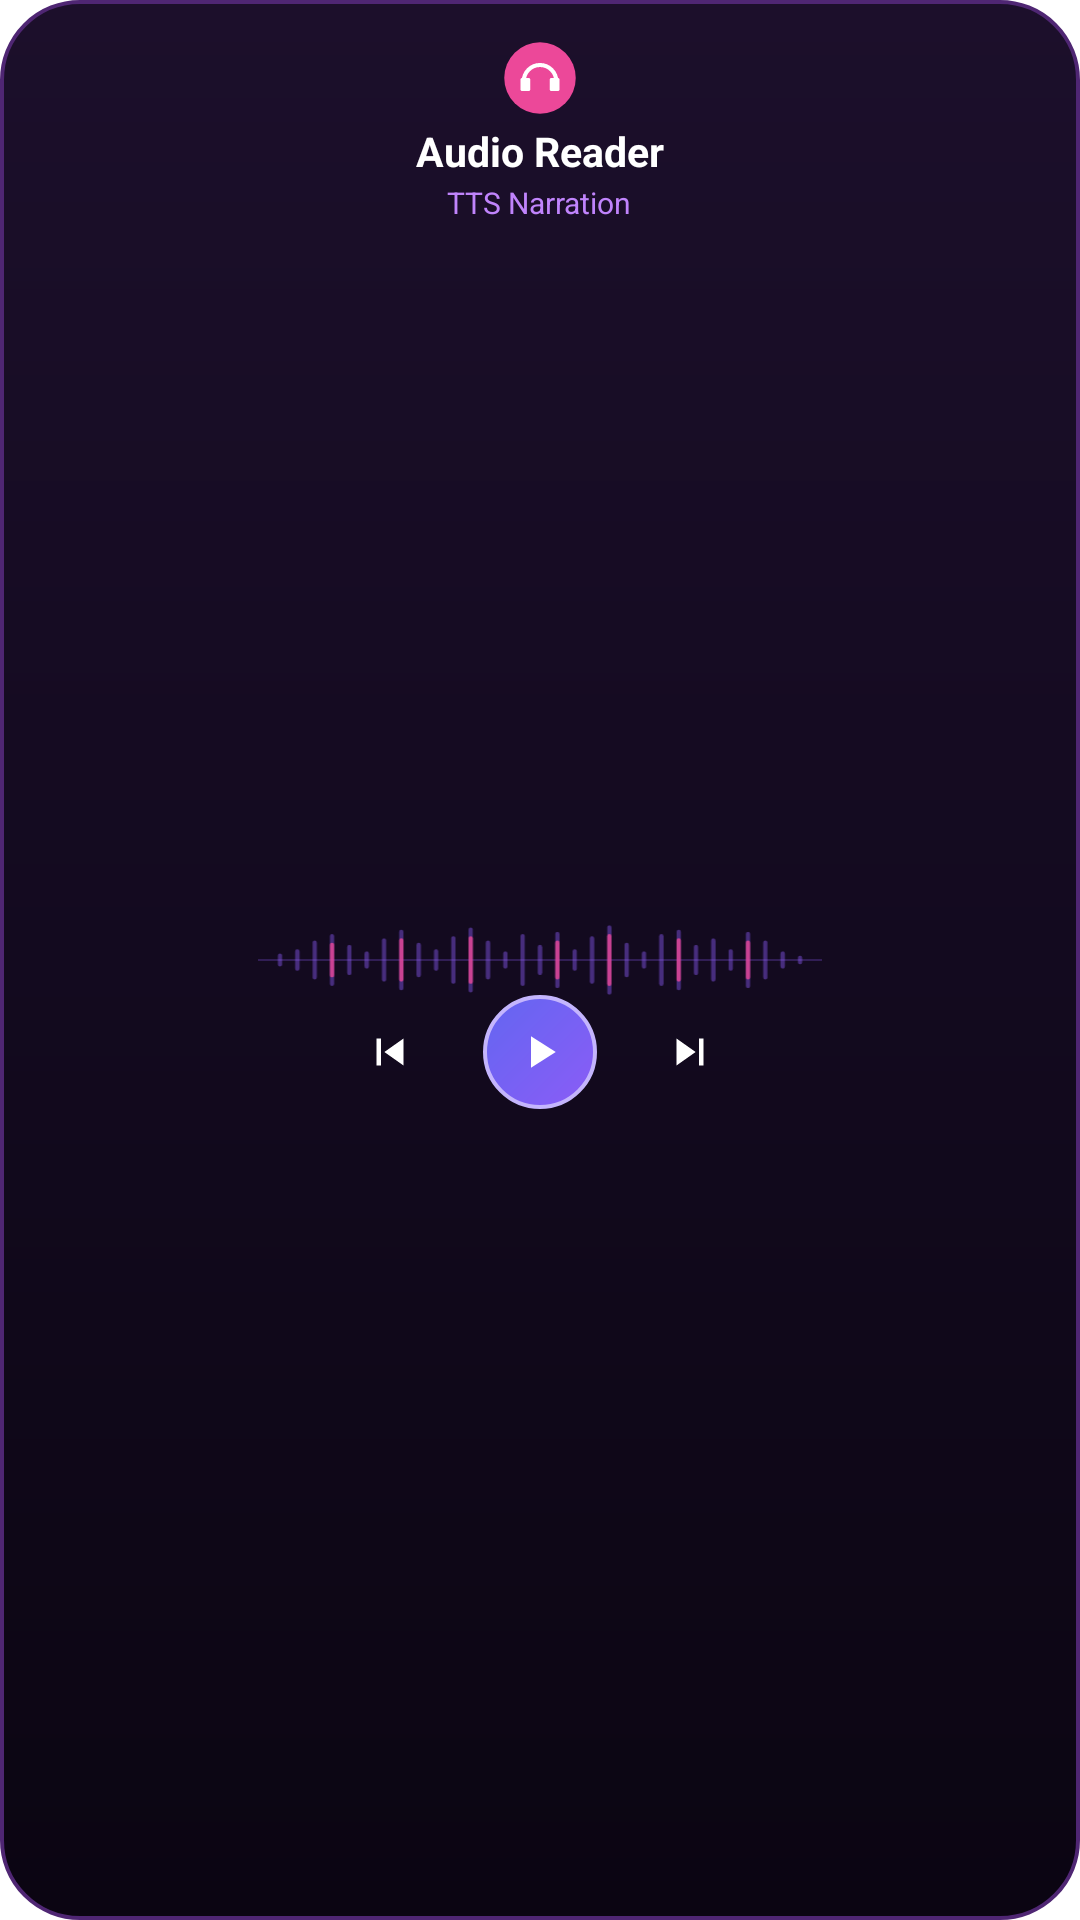

Reconstruct the res/layout file that produces this screen, plus the resources it refers to.
<!-- AndroidManifest.xml: fallback theme Theme.MaterialComponents.DayNight.NoActionBar -->
<!-- res/layout/widget_audio_layout.xml -->
<?xml version="1.0" encoding="utf-8"?>
<RelativeLayout xmlns:android="http://schemas.android.com/apk/res/android"
    android:id="@+id/widget_audio_root"
    android:layout_width="match_parent"
    android:layout_height="match_parent"
    android:background="@drawable/widget_bg_audio"
    android:padding="13dp">

    
    <ImageView
        android:layout_width="match_parent"
        android:layout_height="26dp"
        android:layout_centerVertical="true"
        android:scaleType="fitCenter"
        android:src="@drawable/ic_widget_soundwave"
        android:contentDescription="Soundwave" />

    
    <LinearLayout
        android:layout_width="match_parent"
        android:layout_height="match_parent"
        android:gravity="center_horizontal"
        android:orientation="vertical">

        
        <ImageView
            android:id="@+id/widget_audio_icon"
            android:layout_width="26dp"
            android:layout_height="26dp"
            android:src="@drawable/ic_widget_audio"
            android:contentDescription="Headphones" />

        <TextView
            android:layout_width="wrap_content"
            android:layout_height="wrap_content"
            android:layout_marginTop="2dp"
            android:text="Audio Reader"
            android:textColor="#FFFFFF"
            android:textSize="13.5sp"
            android:textStyle="bold" />

        <TextView
            android:layout_width="wrap_content"
            android:layout_height="wrap_content"
            android:layout_marginTop="1dp"
            android:text="TTS Narration"
            android:textColor="#C084FC"
            android:textSize="10sp" />

        
        <LinearLayout
            android:layout_width="wrap_content"
            android:layout_height="0dp"
            android:layout_weight="1"
            android:gravity="center"
            android:orientation="horizontal">

            <ImageView
                android:id="@+id/widget_action_audio_prev"
                android:layout_width="30dp"
                android:layout_height="30dp"
                android:padding="6dp"
                android:src="@drawable/ic_widget_prev"
                android:contentDescription="Previous" />

            <ImageView
                android:id="@+id/widget_action_audio_play"
                android:layout_width="38dp"
                android:layout_height="38dp"
                android:layout_marginStart="16dp"
                android:layout_marginEnd="16dp"
                android:background="@drawable/widget_btn_play_glow"
                android:padding="10dp"
                android:src="@drawable/ic_widget_play"
                android:contentDescription="Play Narration" />

            <ImageView
                android:id="@+id/widget_action_audio_next"
                android:layout_width="30dp"
                android:layout_height="30dp"
                android:padding="6dp"
                android:src="@drawable/ic_widget_next"
                android:contentDescription="Next" />
        </LinearLayout>
    </LinearLayout>
</RelativeLayout>
<!-- resources referenced by this layout -->
<resources>
  <!-- drawable ic_widget_audio (drawable) -->
  <vector xmlns:android="http://schemas.android.com/apk/res/android"
      android:width="44dp"
      android:height="44dp"
      android:viewportWidth="48"
      android:viewportHeight="48">
      <path
          android:fillColor="#EC4899"
          android:pathData="M24,2A22,22 0,1 0,46,24,22,22 0,0 0,24,2Z" />
      
      <path
          android:fillColor="#00000000"
          android:strokeColor="#FFFFFF"
          android:strokeWidth="2.5"
          android:strokeLineCap="round"
          android:strokeLineJoin="round"
          android:pathData="M14,26 A10,10 0 0 1 34,26" />
      <path
          android:fillColor="#FFFFFF"
          android:pathData="M13,24 L17,24 C17.6,24 18,24.4 18,25 L18,31 C18,31.6 17.6,32 17,32 L13,32 C12.4,32 12,31.6 12,31 L12,25 C12,24.4 12.4,24 13,24 Z" />
      <path
          android:fillColor="#FFFFFF"
          android:pathData="M31,24 L35,24 C35.6,24 36,24.4 36,25 L36,31 C36,31.6 35.6,32 35,32 L31,32 C30.4,32 30,31.6 30,31 L30,25 C30,24.4 30.4,24 31,24 Z" />
  </vector>
  <!-- drawable ic_widget_next (drawable) -->
  <vector xmlns:android="http://schemas.android.com/apk/res/android"
      android:width="18dp"
      android:height="18dp"
      android:viewportWidth="24"
      android:viewportHeight="24">
      <path
          android:fillColor="#FFFFFF"
          android:pathData="M6,18l8.5,-6L6,6v12zM16,6v12h2V6h-2z" />
  </vector>
  <!-- drawable ic_widget_play (drawable) -->
  <vector xmlns:android="http://schemas.android.com/apk/res/android"
      android:width="22dp"
      android:height="22dp"
      android:viewportWidth="24"
      android:viewportHeight="24">
      <path
          android:fillColor="#FFFFFF"
          android:pathData="M8,5v14l11,-7z" />
  </vector>
  <!-- drawable ic_widget_prev (drawable) -->
  <vector xmlns:android="http://schemas.android.com/apk/res/android"
      android:width="18dp"
      android:height="18dp"
      android:viewportWidth="24"
      android:viewportHeight="24">
      <path
          android:fillColor="#FFFFFF"
          android:pathData="M6,6h2v12H6zm3.5,6l8.5,6V6z" />
  </vector>
  <!-- drawable widget_bg_audio (drawable) -->
  <?xml version="1.0" encoding="utf-8"?>
  <shape xmlns:android="http://schemas.android.com/apk/res/android"
      android:shape="rectangle">
      <gradient
          android:angle="270"
          android:startColor="#1C0F2B"
          android:centerColor="#130A1F"
          android:endColor="#0B0512" />
      <stroke
          android:width="1.2dp"
          android:color="#4F2673" />
      <corners android:radius="26dp" />
  </shape>
  <!-- drawable widget_btn_play_glow (drawable) -->
  <?xml version="1.0" encoding="utf-8"?>
  <shape xmlns:android="http://schemas.android.com/apk/res/android"
      android:shape="oval">
      <gradient
          android:angle="135"
          android:startColor="#8B5CF6"
          android:endColor="#6366F1" />
      <stroke
          android:width="1.2dp"
          android:color="#C4B5FD" />
  </shape>
</resources>
